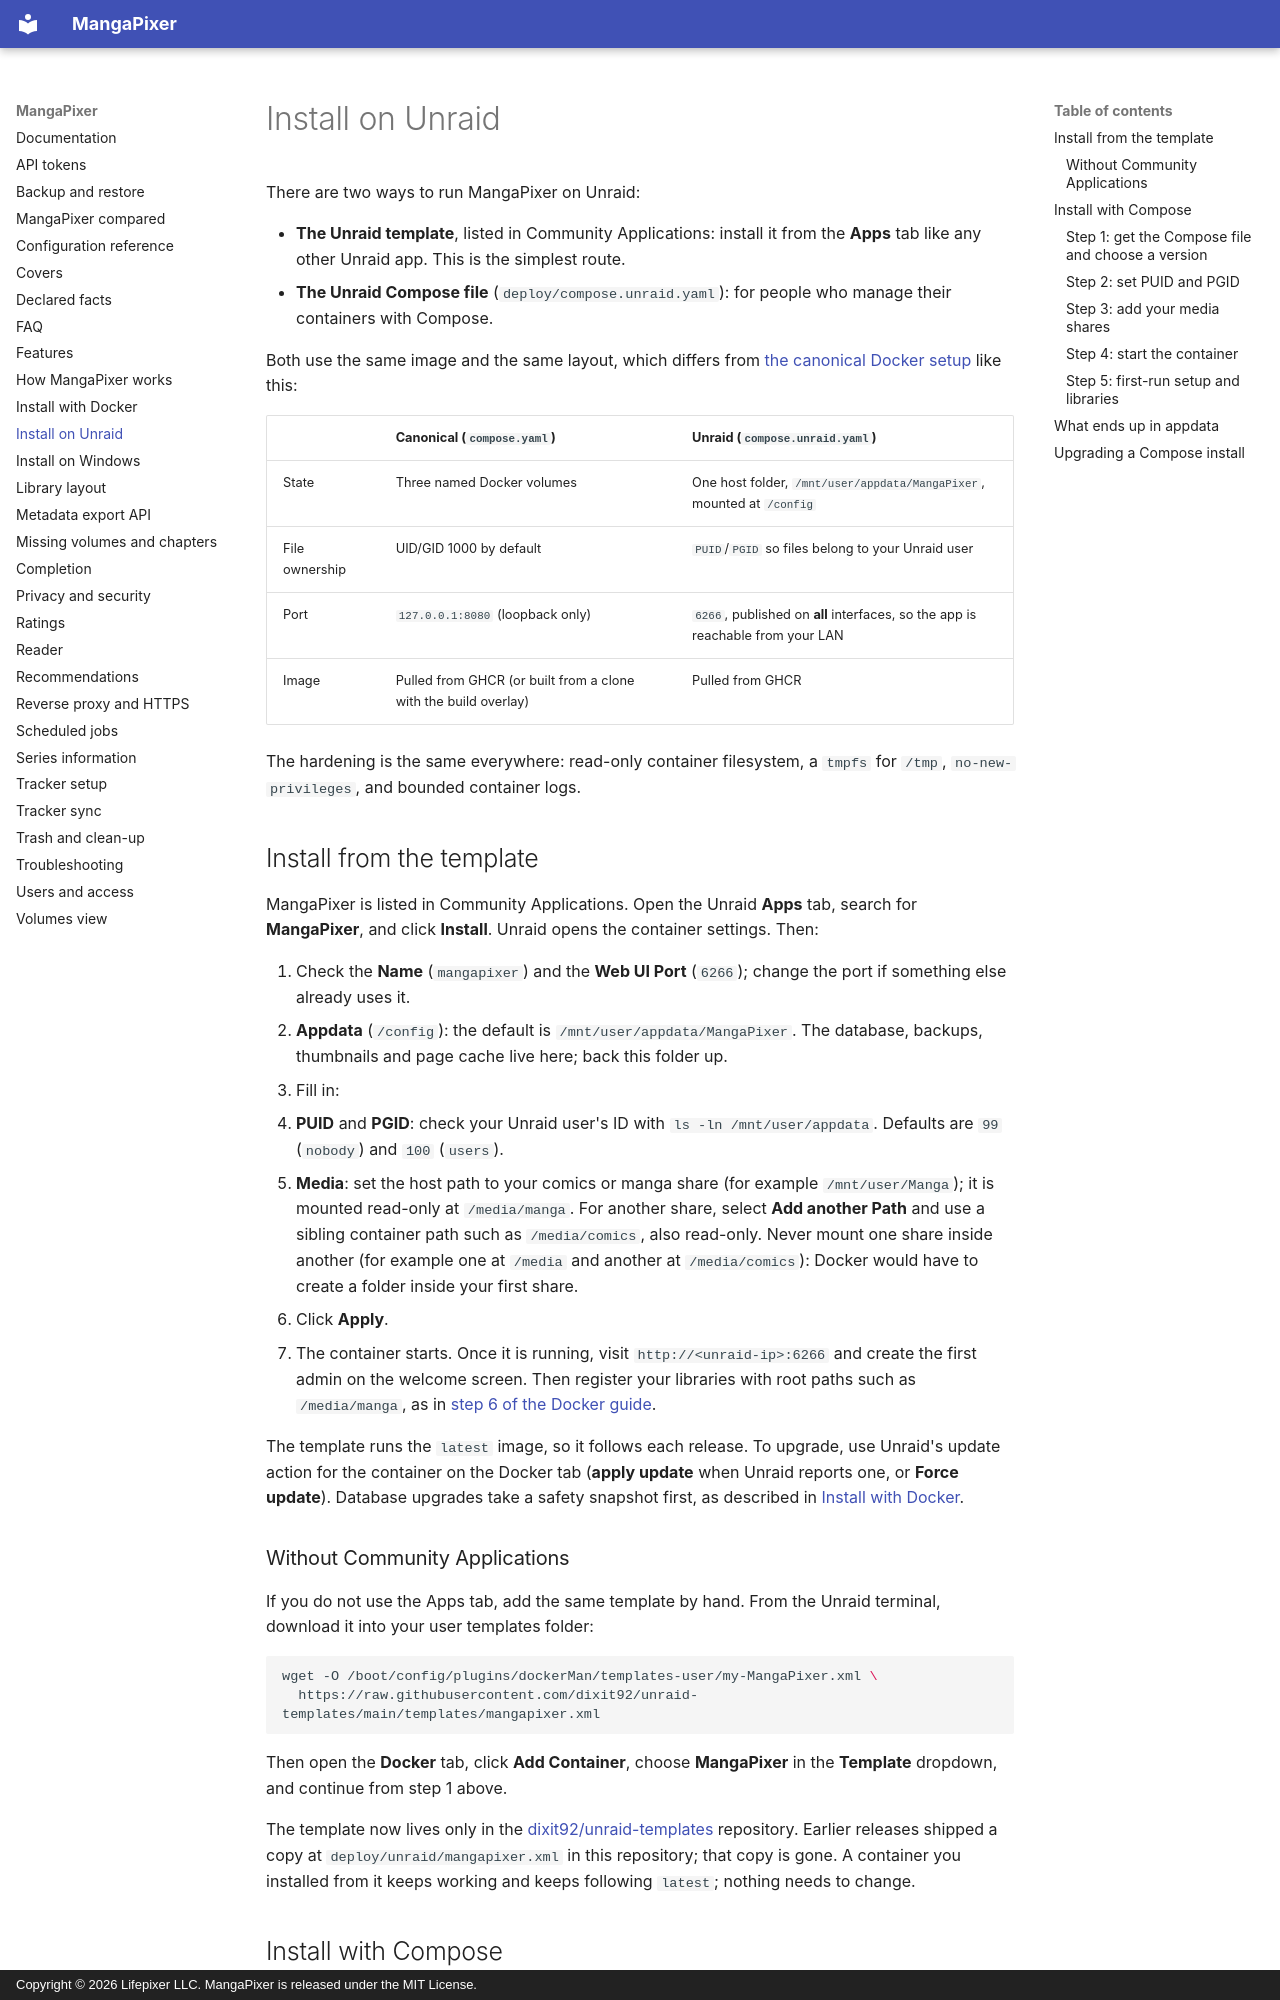

repository: dixit92/mangapixer · page: install-unraid/index.html · generator: mkdocs · copyright: Copyright © 2026 Lifepixer LLC. MangaPixer is released under the MIT License.

# Install on Unraid

There are two ways to run MangaPixer on Unraid:

- **The Unraid template**, listed in Community Applications: install it from the **Apps** tab like any other Unraid app. This is the simplest route.
- **The Unraid Compose file** (`deploy/compose.unraid.yaml`): for people who manage their containers with Compose.

Both use the same image and the same layout, which differs from [the canonical Docker setup](install-docker.md) like this:

| | Canonical (`compose.yaml`) | Unraid (`compose.unraid.yaml`) |
|---|---|---|
| State | Three named Docker volumes | One host folder, `/mnt/user/appdata/MangaPixer`, mounted at `/config` |
| File ownership | UID/GID 1000 by default | `PUID`/`PGID` so files belong to your Unraid user |
| Port | `127.0.0.1:8080` (loopback only) | `6266`, published on **all** interfaces, so the app is reachable from your LAN |
| Image | Pulled from GHCR (or built from a clone with the build overlay) | Pulled from GHCR |

The hardening is the same everywhere: read-only container filesystem, a `tmpfs` for `/tmp`, `no-new-privileges`, and bounded container logs.

## Install from the template

MangaPixer is listed in Community Applications. Open the Unraid **Apps** tab, search for **MangaPixer**, and click **Install**. Unraid opens the container settings. Then:

1. Check the **Name** (`mangapixer`) and the **Web UI Port** (`6266`); change the port if something else already uses it.
2. **Appdata** (`/config`): the default is `/mnt/user/appdata/MangaPixer`. The database, backups, thumbnails and page cache live here; back this folder up.
3. Fill in:
   - **PUID** and **PGID**: check your Unraid user's ID with `ls -ln /mnt/user/appdata`. Defaults are `99` (`nobody`) and `100` (`users`).
   - **Media**: set the host path to your comics or manga share (for example `/mnt/user/Manga`); it is mounted read-only at `/media/manga`. For another share, select **Add another Path** and use a sibling container path such as `/media/comics`, also read-only. Never mount one share inside another (for example one at `/media` and another at `/media/comics`): Docker would have to create a folder inside your first share.
4. Click **Apply**.
5. The container starts. Once it is running, visit `http://<unraid-ip>:6266` and create the first admin on the welcome screen. Then register your libraries with root paths such as `/media/manga`, as in [step 6 of the Docker guide](install-docker.md#step-6-add-a-library).

The template runs the `latest` image, so it follows each release. To upgrade, use Unraid's update action for the container on the Docker tab (**apply update** when Unraid reports one, or **Force update**). Database upgrades take a safety snapshot first, as described in [Install with Docker](install-docker.md#upgrading).

### Without Community Applications

If you do not use the Apps tab, add the same template by hand. From the Unraid terminal, download it into your user templates folder:

```bash
wget -O /boot/config/plugins/dockerMan/templates-user/my-MangaPixer.xml \
  https://raw.githubusercontent.com/dixit92/unraid-templates/main/templates/mangapixer.xml
```

Then open the **Docker** tab, click **Add Container**, choose **MangaPixer** in the **Template** dropdown, and continue from step 1 above.

The template now lives only in the [dixit92/unraid-templates](https://github.com/dixit92/unraid-templates) repository. Earlier releases shipped a copy at `deploy/unraid/mangapixer.xml` in this repository; that copy is gone. A container you installed from it keeps working and keeps following `latest`; nothing needs to change.

## Install with Compose

This route needs `docker compose` on the Unraid host (usually from a Compose plugin).
